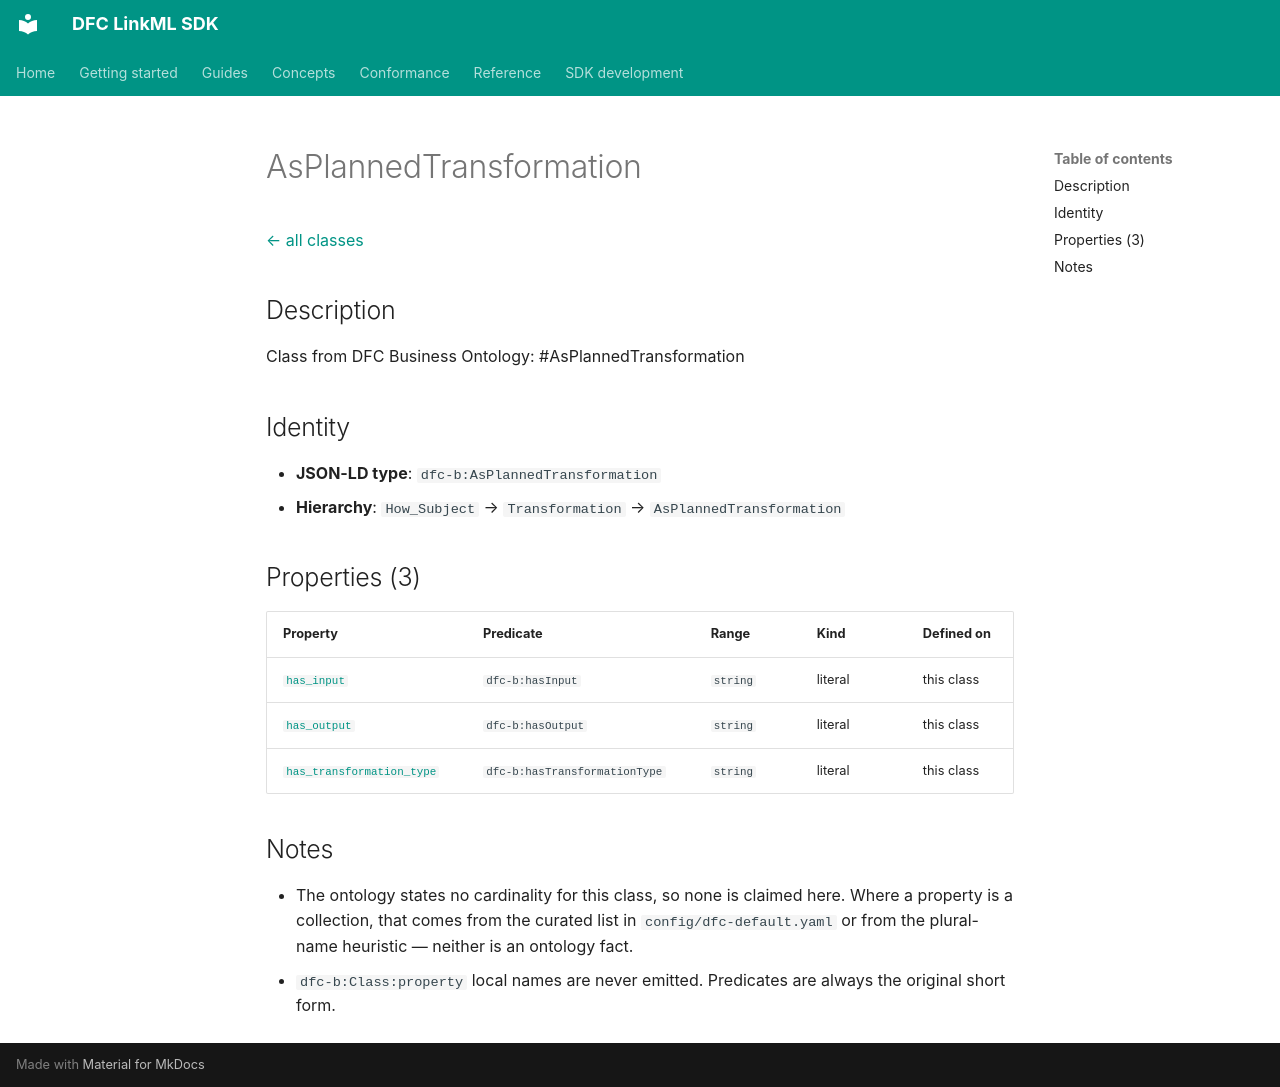

repository: Food-Data-Collaboration/DFC-LinkML · page: reference/model/classes/AsPlannedTransformation/index.html · generator: mkdocs

# AsPlannedTransformation

[← all classes](index.md)

## Description

Class from DFC Business Ontology: #AsPlannedTransformation

## Identity

- **JSON-LD type**: `dfc-b:AsPlannedTransformation`
- **Hierarchy**: `How_Subject` → `Transformation` → `AsPlannedTransformation`

## Properties (3)

| Property | Predicate | Range | Kind | Defined on |
|---|---|---|---|---|
| [`has_input`](../properties/has_input.md) | `dfc-b:hasInput` | `string` | literal | this class |
| [`has_output`](../properties/has_output.md) | `dfc-b:hasOutput` | `string` | literal | this class |
| [`has_transformation_type`](../properties/has_transformation_type.md) | `dfc-b:hasTransformationType` | `string` | literal | this class |

## Notes

- The ontology states no cardinality for this class, so none is claimed here. Where a property is a collection, that comes from the curated list in `config/dfc-default.yaml` or from the plural-name heuristic — neither is an ontology fact.
- `dfc-b:Class:property` local names are never emitted. Predicates are always the original short form.
